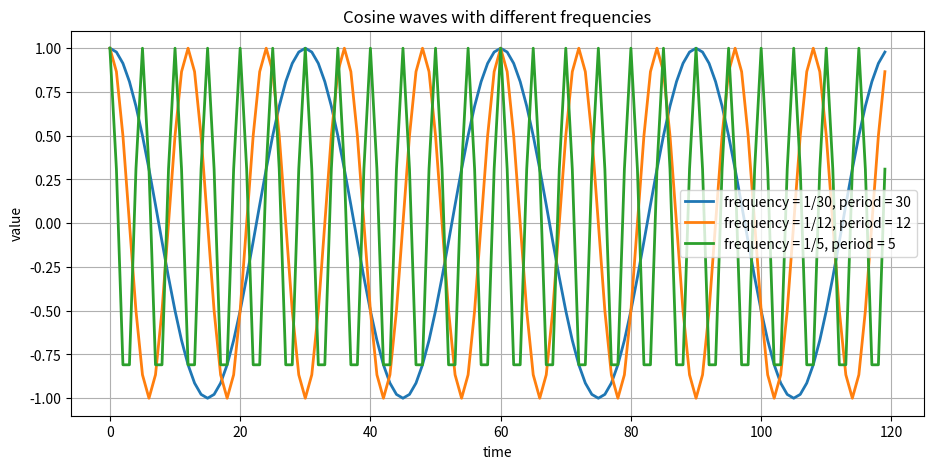
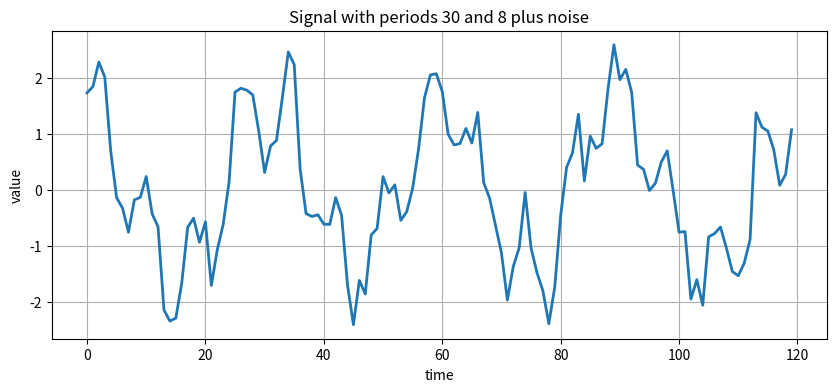
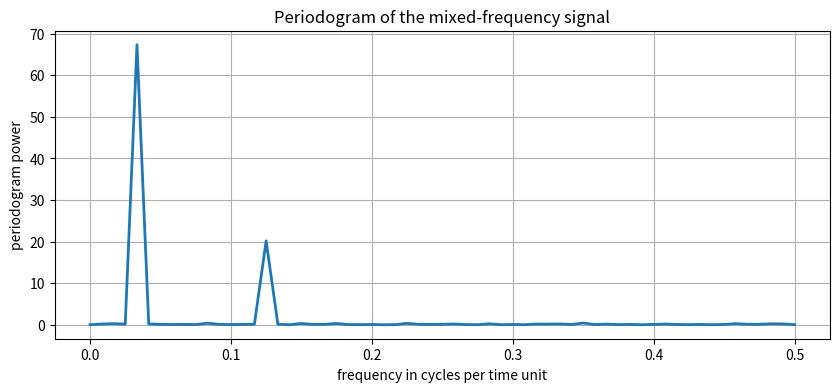
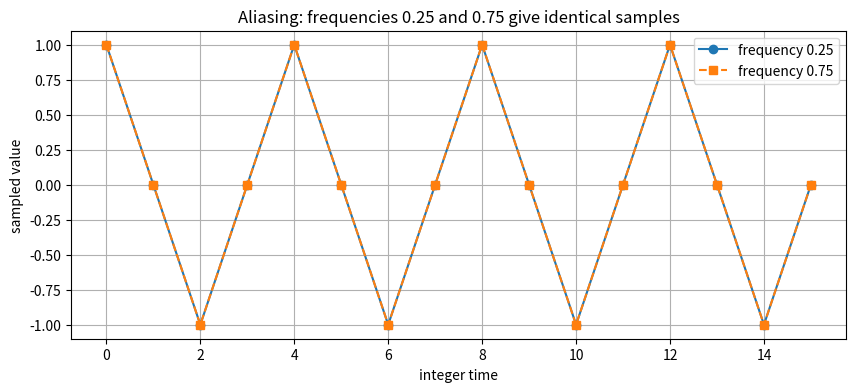
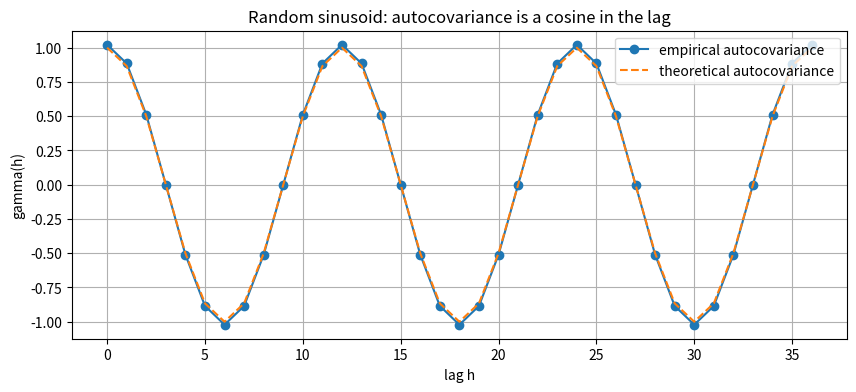
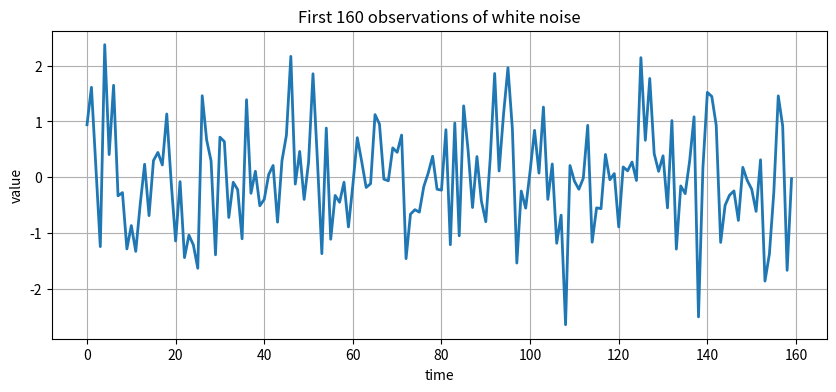
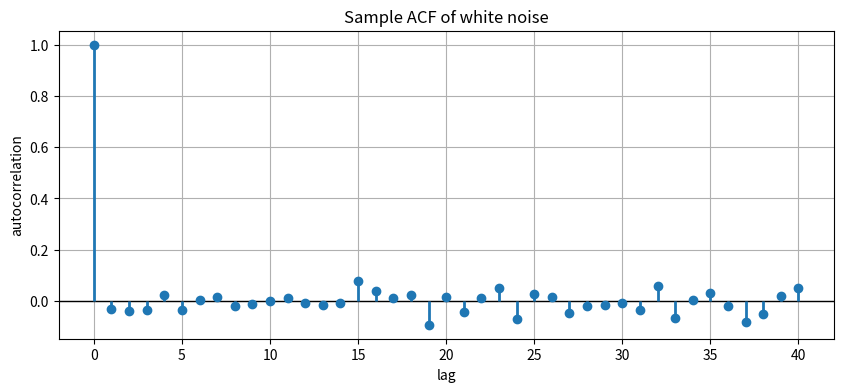
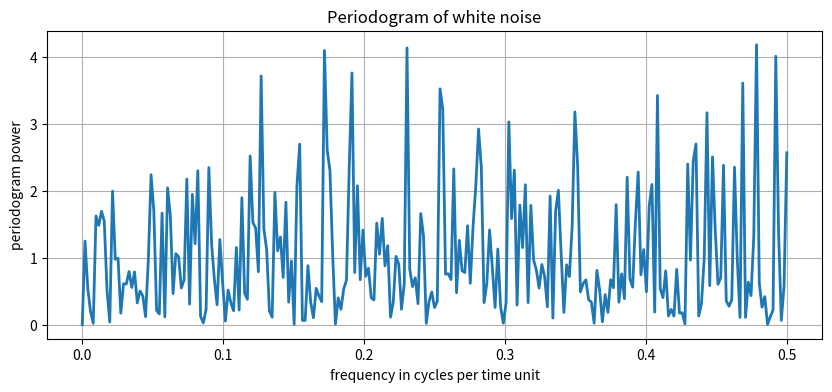
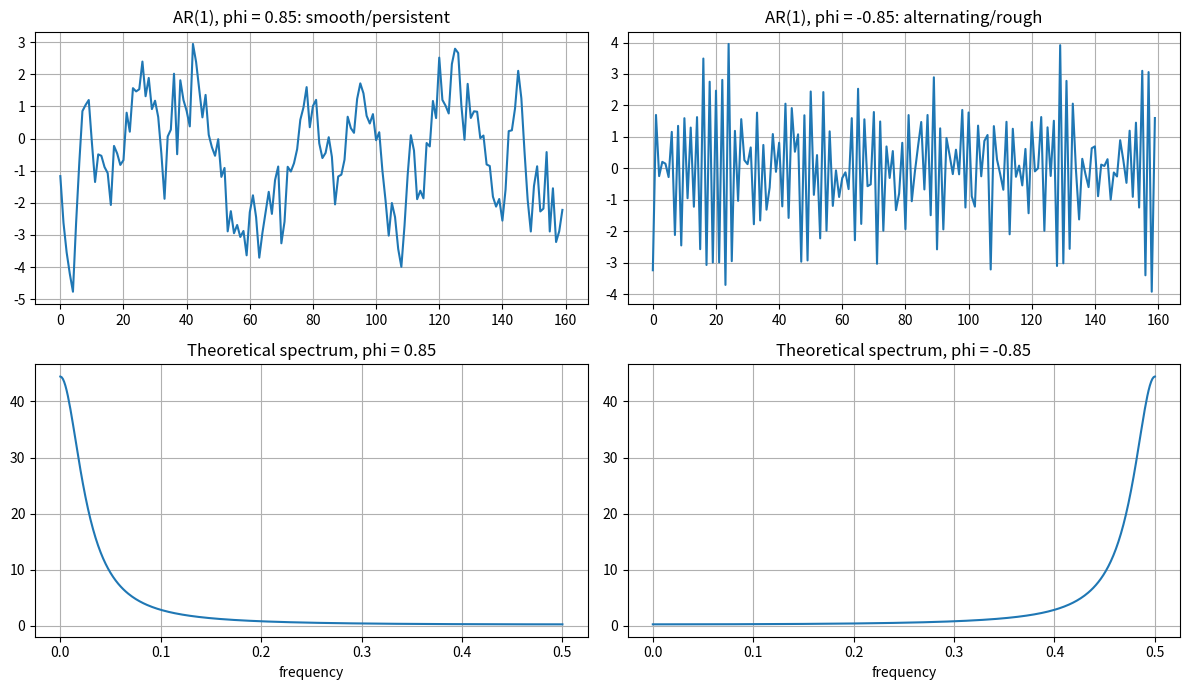
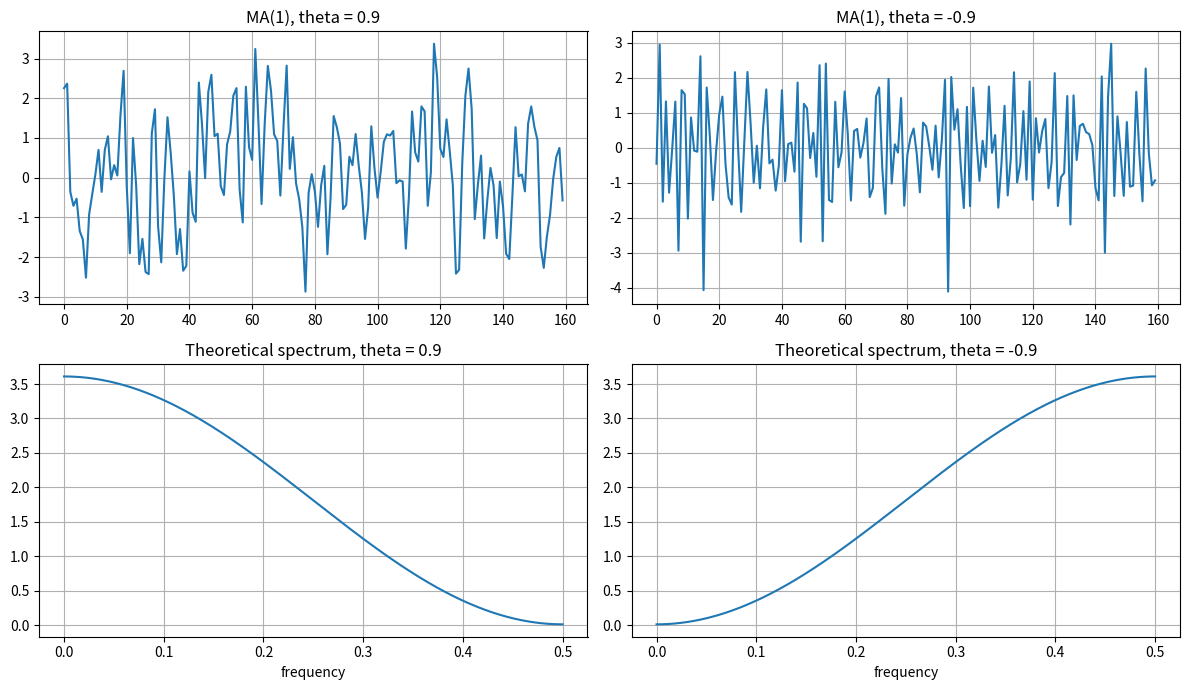
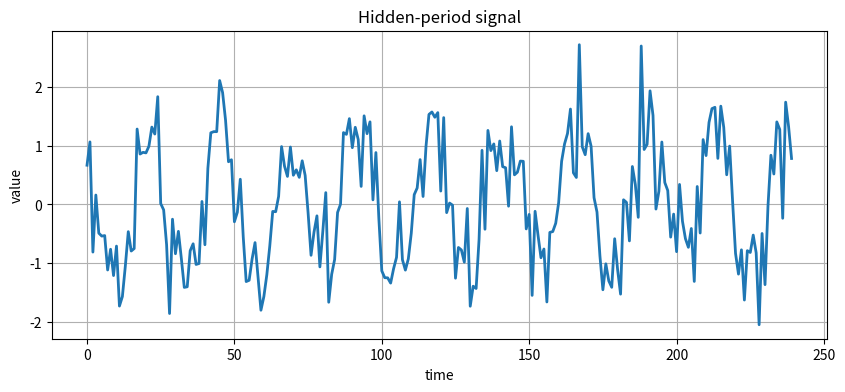
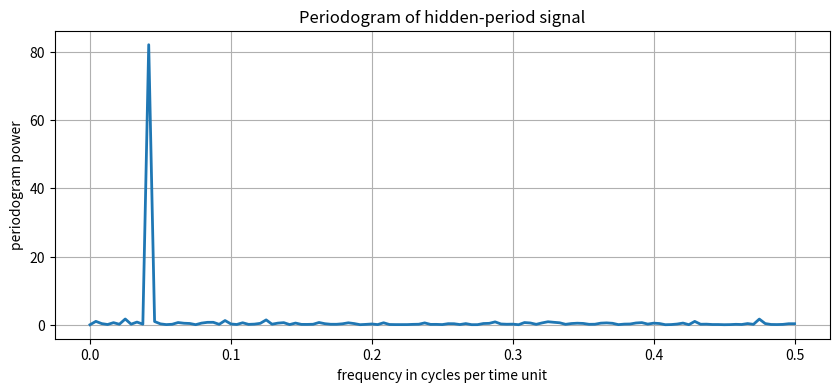

Write the Python code that produced these figures, in order.
import numpy as np
import pandas as pd
import matplotlib.pyplot as plt

rng = np.random.default_rng(7339)

plt.rcParams["figure.figsize"] = (10, 4)
plt.rcParams["axes.grid"] = True


def plot_series(x, title="Time series", xlabel="time", ylabel="value"):
    # Simple helper for time-series plots.
    fig, ax = plt.subplots(figsize=(10, 4))
    ax.plot(np.arange(len(x)), x, lw=2)
    ax.set_title(title)
    ax.set_xlabel(xlabel)
    ax.set_ylabel(ylabel)
    plt.show()


def sample_acf(x, max_lag):
    # Biased sample autocorrelation, useful for visualization.
    x = np.asarray(x, dtype=float)
    x = x - x.mean()
    n = len(x)
    gamma0 = np.mean(x * x)
    values = []
    for h in range(max_lag + 1):
        values.append(np.mean(x[: n - h] * x[h:]) / gamma0)
    return np.array(values)


def plot_acf_values(acf_values, title="Sample ACF"):
    fig, ax = plt.subplots(figsize=(10, 4))
    lags = np.arange(len(acf_values))
    ax.axhline(0, color="black", lw=1)
    ax.vlines(lags, 0, acf_values, lw=2)
    ax.plot(lags, acf_values, "o")
    ax.set_title(title)
    ax.set_xlabel("lag")
    ax.set_ylabel("autocorrelation")
    plt.show()


def periodogram(x):
    # Return one-sided Fourier frequencies and a simple periodogram.
    x = np.asarray(x, dtype=float)
    x = x - x.mean()
    n = len(x)
    freqs = np.fft.rfftfreq(n, d=1.0)
    fft_vals = np.fft.rfft(x)
    power = (np.abs(fft_vals) ** 2) / n
    return freqs, power


def plot_periodogram(x, title="Periodogram", max_freq=0.5):
    freqs, power = periodogram(x)
    fig, ax = plt.subplots(figsize=(10, 4))
    mask = freqs <= max_freq
    ax.plot(freqs[mask], power[mask], lw=2)
    ax.set_title(title)
    ax.set_xlabel("frequency in cycles per time unit")
    ax.set_ylabel("periodogram power")
    plt.show()

n = 120
t = np.arange(n)

freq_slow = 1 / 30
freq_medium = 1 / 12
freq_fast = 1 / 5

slow_wave = np.cos(2 * np.pi * freq_slow * t)
medium_wave = np.cos(2 * np.pi * freq_medium * t)
fast_wave = np.cos(2 * np.pi * freq_fast * t)

fig, ax = plt.subplots(figsize=(11, 5))
ax.plot(t, slow_wave, label="frequency = 1/30, period = 30", lw=2)
ax.plot(t, medium_wave, label="frequency = 1/12, period = 12", lw=2)
ax.plot(t, fast_wave, label="frequency = 1/5, period = 5", lw=2)
ax.set_title("Cosine waves with different frequencies")
ax.set_xlabel("time")
ax.set_ylabel("value")
ax.legend()
plt.show()

noise = rng.normal(0, 0.35, size=n)
x_mixed = 1.5 * np.cos(2 * np.pi * t / 30) + 0.8 * np.sin(2 * np.pi * t / 8) + noise

plot_series(x_mixed, title="Signal with periods 30 and 8 plus noise")
plot_periodogram(x_mixed, title="Periodogram of the mixed-frequency signal")

freqs, power = periodogram(x_mixed)
top_idx = np.argsort(power[1:])[-5:][::-1] + 1
pd.DataFrame({
    "frequency": freqs[top_idx],
    "estimated_period": 1 / freqs[top_idx],
    "power": power[top_idx]
})

t_small = np.arange(16)
x_025 = np.cos(2 * np.pi * 0.25 * t_small)
x_075 = np.cos(2 * np.pi * 0.75 * t_small)

fig, ax = plt.subplots(figsize=(10, 4))
ax.plot(t_small, x_025, "o-", label="frequency 0.25")
ax.plot(t_small, x_075, "s--", label="frequency 0.75")
ax.set_title("Aliasing: frequencies 0.25 and 0.75 give identical samples")
ax.set_xlabel("integer time")
ax.set_ylabel("sampled value")
ax.legend()
plt.show()

print("Maximum absolute difference:", np.max(np.abs(x_025 - x_075)))

R = 4000       # number of independent realizations
n = 80         # length of each realization
omega = 1 / 12
sigma = 1.0
t = np.arange(n)

A = rng.normal(0, sigma, size=R)
B = rng.normal(0, sigma, size=R)
X = A[:, None] * np.cos(2 * np.pi * omega * t)[None, :] + B[:, None] * np.sin(2 * np.pi * omega * t)[None, :]

# Empirical covariance across realizations: Cov(X_t, X_{t+h}) averaged over t.
max_lag = 36
emp_gamma = []
for h in range(max_lag + 1):
    covs = []
    for j in range(n - h):
        covs.append(np.mean(X[:, j] * X[:, j + h]))
    emp_gamma.append(np.mean(covs))
emp_gamma = np.array(emp_gamma)

theory_gamma = sigma**2 * np.cos(2 * np.pi * omega * np.arange(max_lag + 1))

fig, ax = plt.subplots(figsize=(10, 4))
ax.plot(emp_gamma, "o-", label="empirical autocovariance")
ax.plot(theory_gamma, "--", label="theoretical autocovariance")
ax.set_title("Random sinusoid: autocovariance is a cosine in the lag")
ax.set_xlabel("lag h")
ax.set_ylabel("gamma(h)")
ax.legend()
plt.show()

n = 512
white_noise = rng.normal(0, 1, size=n)

plot_series(white_noise[:160], title="First 160 observations of white noise")
plot_acf_values(sample_acf(white_noise, 40), title="Sample ACF of white noise")
plot_periodogram(white_noise, title="Periodogram of white noise")

def simulate_ar1(phi, n=600, sigma=1.0, burnin=200):
    total = n + burnin
    w = rng.normal(0, sigma, size=total)
    x = np.zeros(total)
    for t in range(1, total):
        x[t] = phi * x[t - 1] + w[t]
    return x[burnin:]


def ar1_spectrum(phi, omega, sigma=1.0):
    return sigma**2 / (1 - 2 * phi * np.cos(2 * np.pi * omega) + phi**2)

omega_grid = np.linspace(0, 0.5, 400)

x_pos = simulate_ar1(phi=0.85)
x_neg = simulate_ar1(phi=-0.85)

fig, axes = plt.subplots(2, 2, figsize=(12, 7))
axes[0, 0].plot(x_pos[:160])
axes[0, 0].set_title("AR(1), phi = 0.85: smooth/persistent")
axes[0, 1].plot(x_neg[:160])
axes[0, 1].set_title("AR(1), phi = -0.85: alternating/rough")
axes[1, 0].plot(omega_grid, ar1_spectrum(0.85, omega_grid))
axes[1, 0].set_title("Theoretical spectrum, phi = 0.85")
axes[1, 0].set_xlabel("frequency")
axes[1, 1].plot(omega_grid, ar1_spectrum(-0.85, omega_grid))
axes[1, 1].set_title("Theoretical spectrum, phi = -0.85")
axes[1, 1].set_xlabel("frequency")
plt.tight_layout()
plt.show()

def simulate_ma1(theta, n=600, sigma=1.0, burnin=200):
    total = n + burnin
    w = rng.normal(0, sigma, size=total + 1)
    x = np.zeros(total)
    for t in range(total):
        x[t] = w[t + 1] + theta * w[t]
    return x[burnin:]


def ma1_spectrum(theta, omega, sigma=1.0):
    return sigma**2 * (1 + theta**2 + 2 * theta * np.cos(2 * np.pi * omega))

x_ma_pos = simulate_ma1(theta=0.9)
x_ma_neg = simulate_ma1(theta=-0.9)

fig, axes = plt.subplots(2, 2, figsize=(12, 7))
axes[0, 0].plot(x_ma_pos[:160])
axes[0, 0].set_title("MA(1), theta = 0.9")
axes[0, 1].plot(x_ma_neg[:160])
axes[0, 1].set_title("MA(1), theta = -0.9")
axes[1, 0].plot(omega_grid, ma1_spectrum(0.9, omega_grid))
axes[1, 0].set_title("Theoretical spectrum, theta = 0.9")
axes[1, 0].set_xlabel("frequency")
axes[1, 1].plot(omega_grid, ma1_spectrum(-0.9, omega_grid))
axes[1, 1].set_title("Theoretical spectrum, theta = -0.9")
axes[1, 1].set_xlabel("frequency")
plt.tight_layout()
plt.show()

phi = 0.7
sigma = 1.0
omega_full = np.linspace(-0.5, 0.5, 20001)
f_full = ar1_spectrum(phi, omega_full, sigma=sigma)
area = np.trapz(f_full, omega_full)
theoretical_variance = sigma**2 / (1 - phi**2)

print("Numerical integral of spectral density:", area)
print("Theoretical AR(1) variance:", theoretical_variance)
print("Absolute difference:", abs(area - theoretical_variance))

n = 240
t = np.arange(n)
hidden_period = 24
x_hidden = 1.2 * np.cos(2 * np.pi * t / hidden_period + 0.7) + rng.normal(0, 0.6, size=n)

plot_series(x_hidden, title="Hidden-period signal")
plot_periodogram(x_hidden, title="Periodogram of hidden-period signal")

freqs, power = periodogram(x_hidden)
best = np.argmax(power[1:]) + 1
estimated_frequency = freqs[best]
estimated_period = 1 / estimated_frequency
print("Estimated dominant frequency:", estimated_frequency)
print("Estimated period:", estimated_period)
